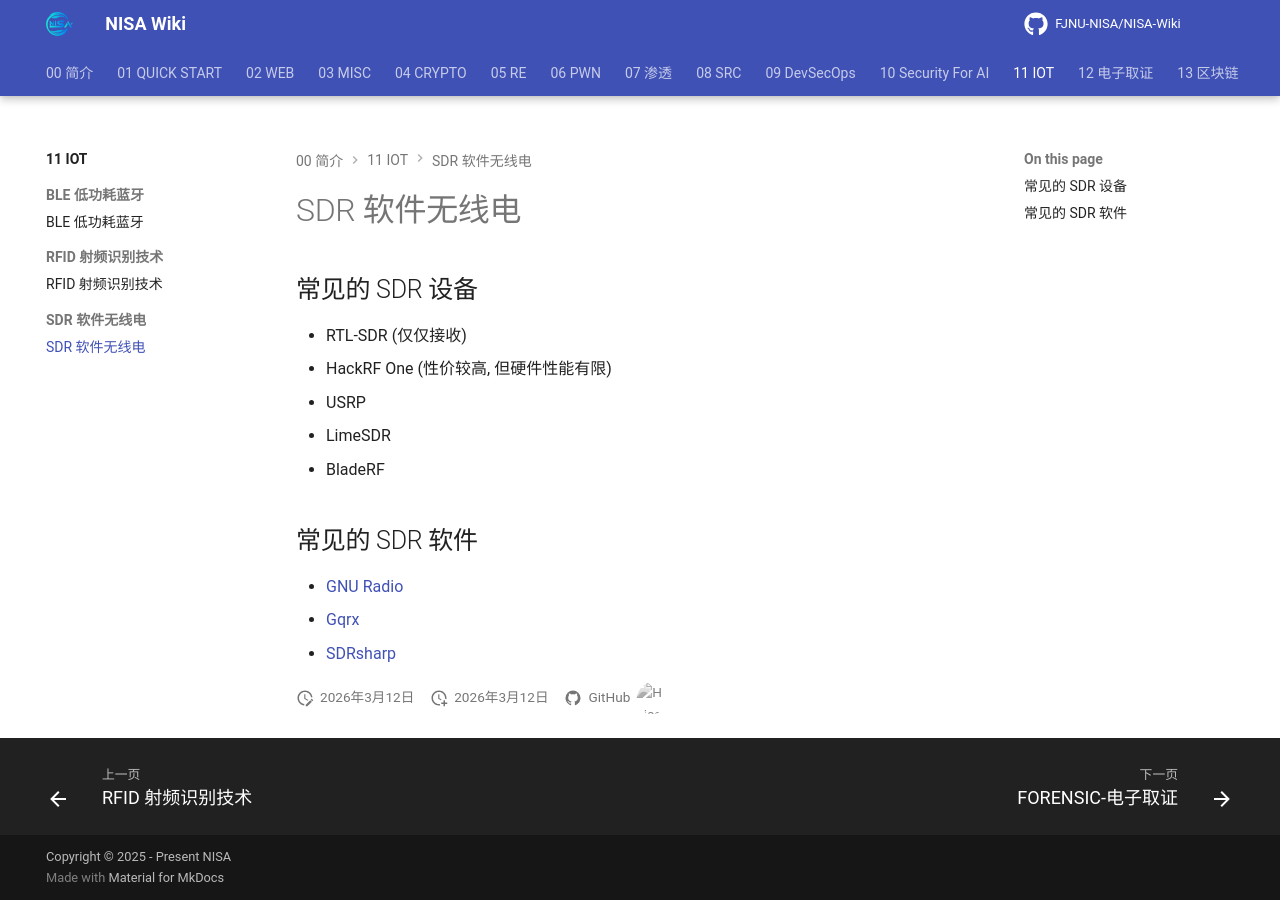

repository: FJNU-NISA/NISA-Wiki · page: 11-IOT/SDR 软件无线电/SDR 软件无线电.html · generator: mkdocs

# SDR 软件无线电

## 常见的 SDR 设备

- RTL-SDR (仅仅接收)
- HackRF One (性价较高, 但硬件性能有限)
- USRP
- LimeSDR
- BladeRF

## 常见的 SDR 软件

- [GNU Radio](https://www.gnuradio.org/)
- [Gqrx](https://www.gqrx.dk/)
- [SDRsharp](https://airspy.com/download/)
